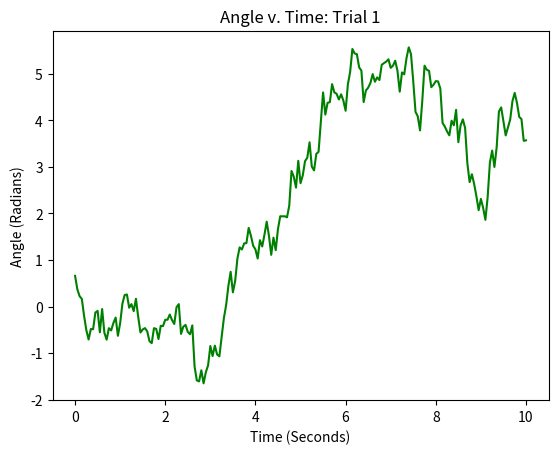
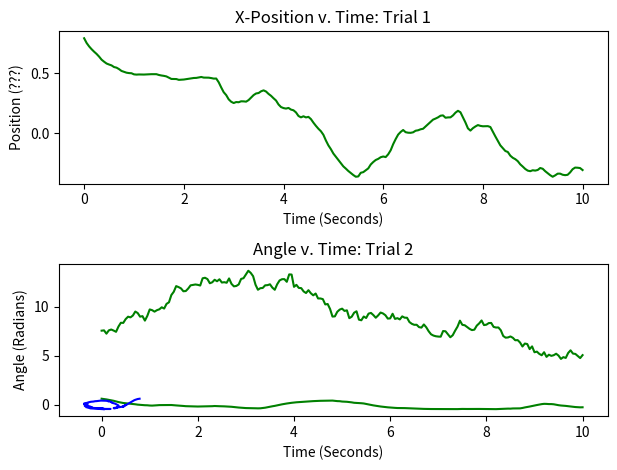
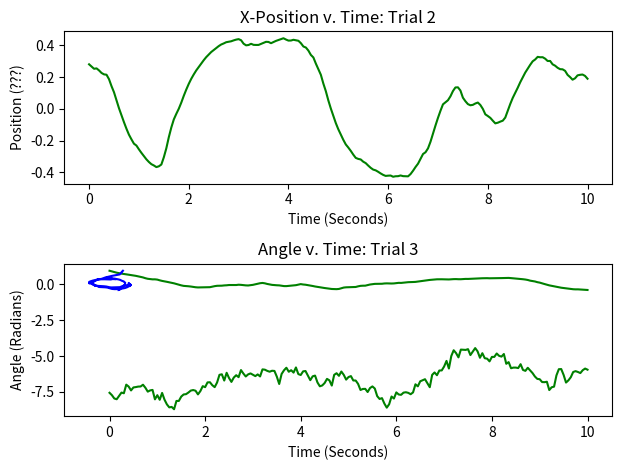
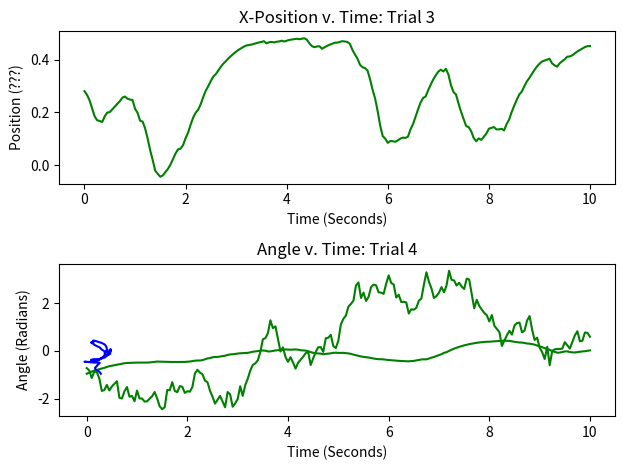
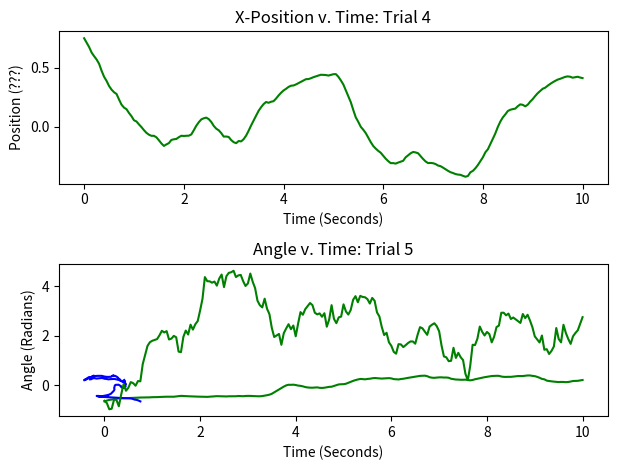
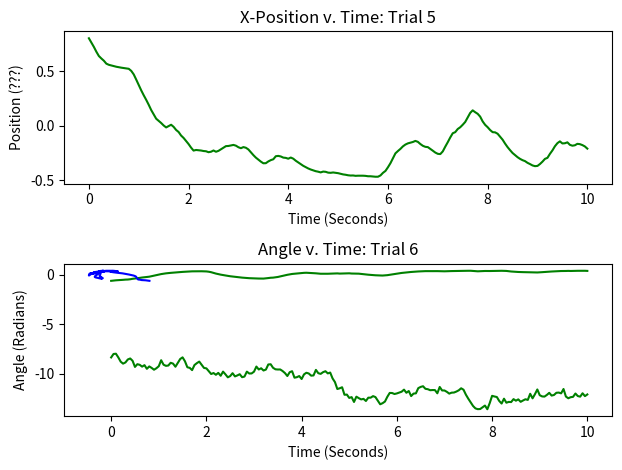
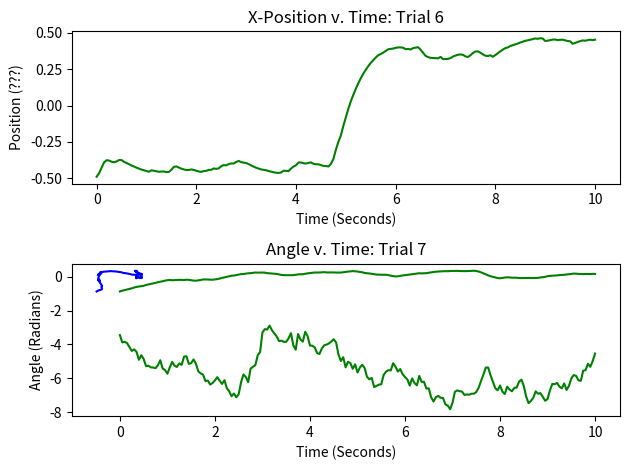
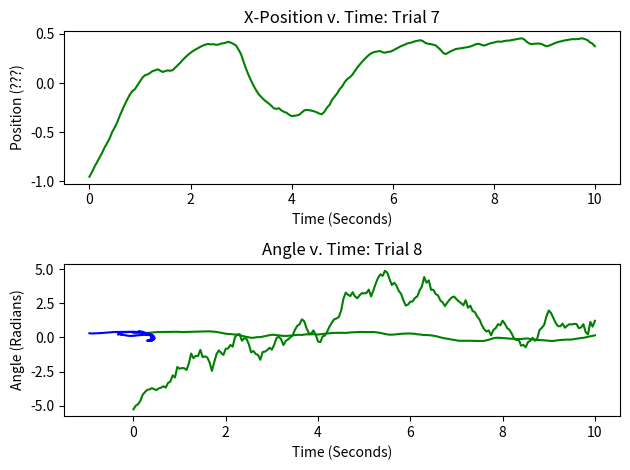
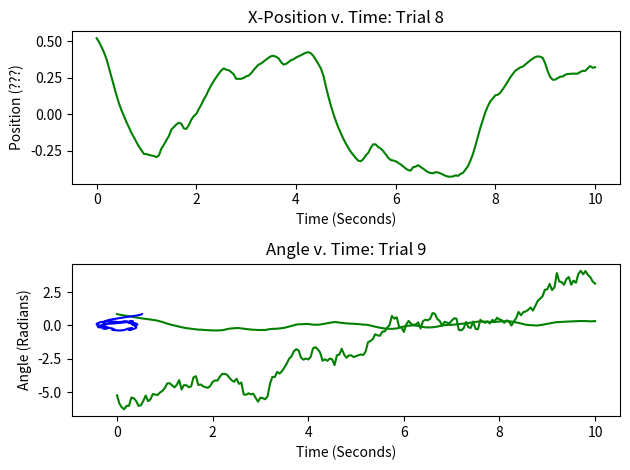
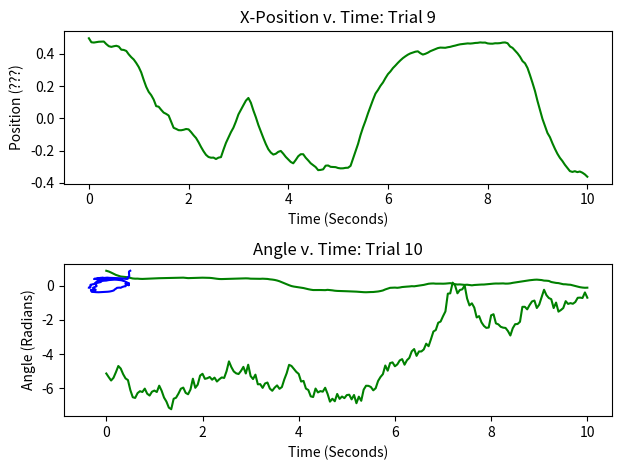
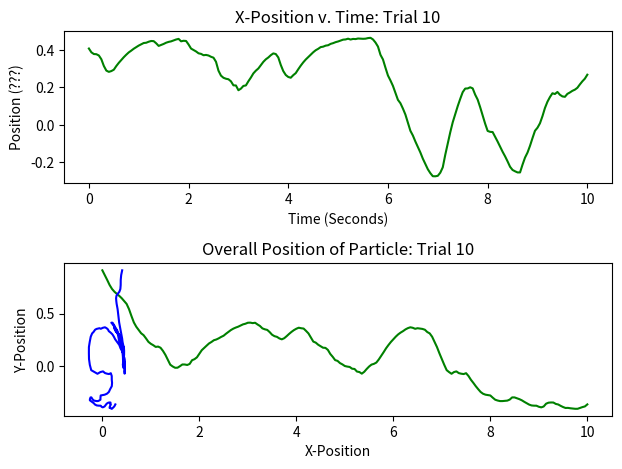

Python code for these plots, in order:
# Michael Lin
# Plots positions 

import matplotlib.pyplot as plt # imports appropriate plotting package
import math
import numpy as np
import pandas as pd
from scipy.integrate import odeint

# Python Code to find approximation of a ordinary differential equation 
# using euler method. 

dTheta = 1 # diffusion coefficient
def func_theta(): # differential equation for theta
    return (math.sqrt(2 * dTheta) * np.random.randn())

v0 = 1 # initial velocity
k = 2 # force constant
def funcx_r(theta, posit_x): # differential equation for x-component of position
    return(v0 * math.cos(theta) - k * posit_x) 
def funcy_r(theta, posit_y): # differential equation for y-component of position
    return(v0 * math.sin(theta) - k * posit_y)
      
# Function for euler formula; will be only used to find the theta 
#########################################################
# t0 is initial time, theta is the angle found through each iteration of function,
# stepsize is the increment the Euler function ascends by, tmax is the upper bound of time
# l1 is the list that contains each theta value per iteration, fun is the differential 
# function 
def euler_theta( t0, theta, stepsize, tmax, l1, fun): 
    # Iterating till the point at which we 
    # need approximation
    max = int(tmax / stepsize)
    for i in range(max):
        l1[i] = theta
        theta = theta + math.sqrt(stepsize) * fun()


# Function for euler formula; adjusted to find the position since it requires theta
#########################################################
# t0 is initial time, position is the position found through each iteration of function,
# stepsize is the increment the Euler function ascends by, tmax is the upper bound of time
# l1 is the list that contains each position value per iteration, fun is the differential 
# function, supp_l is the supplemental list of thetas that is provided to find the
# positions
def euler_r( t0, position, stepsize, tmax, l1, supp_l, fun): 
    # Iterating till the point at which we 
    # need approximation 
    max = int(tmax / stepsize)
    for i in range(max):
        l1[i] = position
        temp_theta = supp_l[i]
        position = position + stepsize * fun(temp_theta, position)  

n = 10 # number of times that program will iterate
h = 0.05 # timestep
tmax = 10.05 # endpoint t - h 
colnum = int(tmax / h) # of time points
all_r = np.empty([n, colnum, 2], dtype = float)

for i in range(0, n):
    #########################################################
    # FINDING THETAS #
    #########################################################

    t0 = 0 # initial time
    theta0 = 2 * math.pi * np.random.randn() # initial theta; consider adding 2 pi times randn
    theta_list = np.empty(colnum) # list of all thetas
    t = np.linspace(0, 10, 201)

    euler_theta(t0, theta0, h, tmax, theta_list, func_theta) # stored in theta_list

    #########################################################
    # FINDING POSITION #
    #########################################################

    r_x0 = math.cos(theta0) # initial x-coordinate of position
    r_y0 = math.sin(theta0) # initial y-coordinate of position
    r_xlist = np.empty(colnum) # list of all x-coordinates of position
    r_ylist = np.empty(colnum) # list of all y-coordinates of position

    euler_r(t0, r_x0, h, tmax, all_r[i,:,0], theta_list, funcx_r) # x-coordinates
    euler_r(t0, r_y0, h, tmax, all_r[i,:,1], theta_list, funcy_r) # y-coordinates

    #########################################################
    # PLOT RESULTS #
    #########################################################


    # Plots Theta values

    plt.plot(t, theta_list, 'g')
    plt.xlabel('Time (Seconds)')
    plt.ylabel('Angle (Radians)')
    plt.title('Angle v. Time: Trial ' + str((i+1)))

    plt.show()

    # Plots individual x and y positions with respect to time
    plt.figure()

    plt.subplot(211)
    plt.plot(t, all_r[i,:,0], 'g')
    plt.xlabel('Time (Seconds)')
    plt.ylabel('Position (???)')
    plt.title('X-Position v. Time: Trial ' + str((i+1)))
    plt.tight_layout()

    plt.subplot(212)
    plt.plot(t, all_r[i,:,1], 'g')
    plt.xlabel('Time (Seconds)')
    plt.ylabel('Position (???)')
    plt.title('Y-Position v. Time: Trial ' + str((i+1)))
    plt.tight_layout()

    plt.show()

    # Plots both positions at the same time to identify overall position

    plt.plot(all_r[i,:,0], all_r[i,:,1], 'b')
    plt.xlabel('X-Position')
    plt.ylabel('Y-Position')
    plt.title('Overall Position of Particle: Trial ' + str((i+1)))

    plt.show()